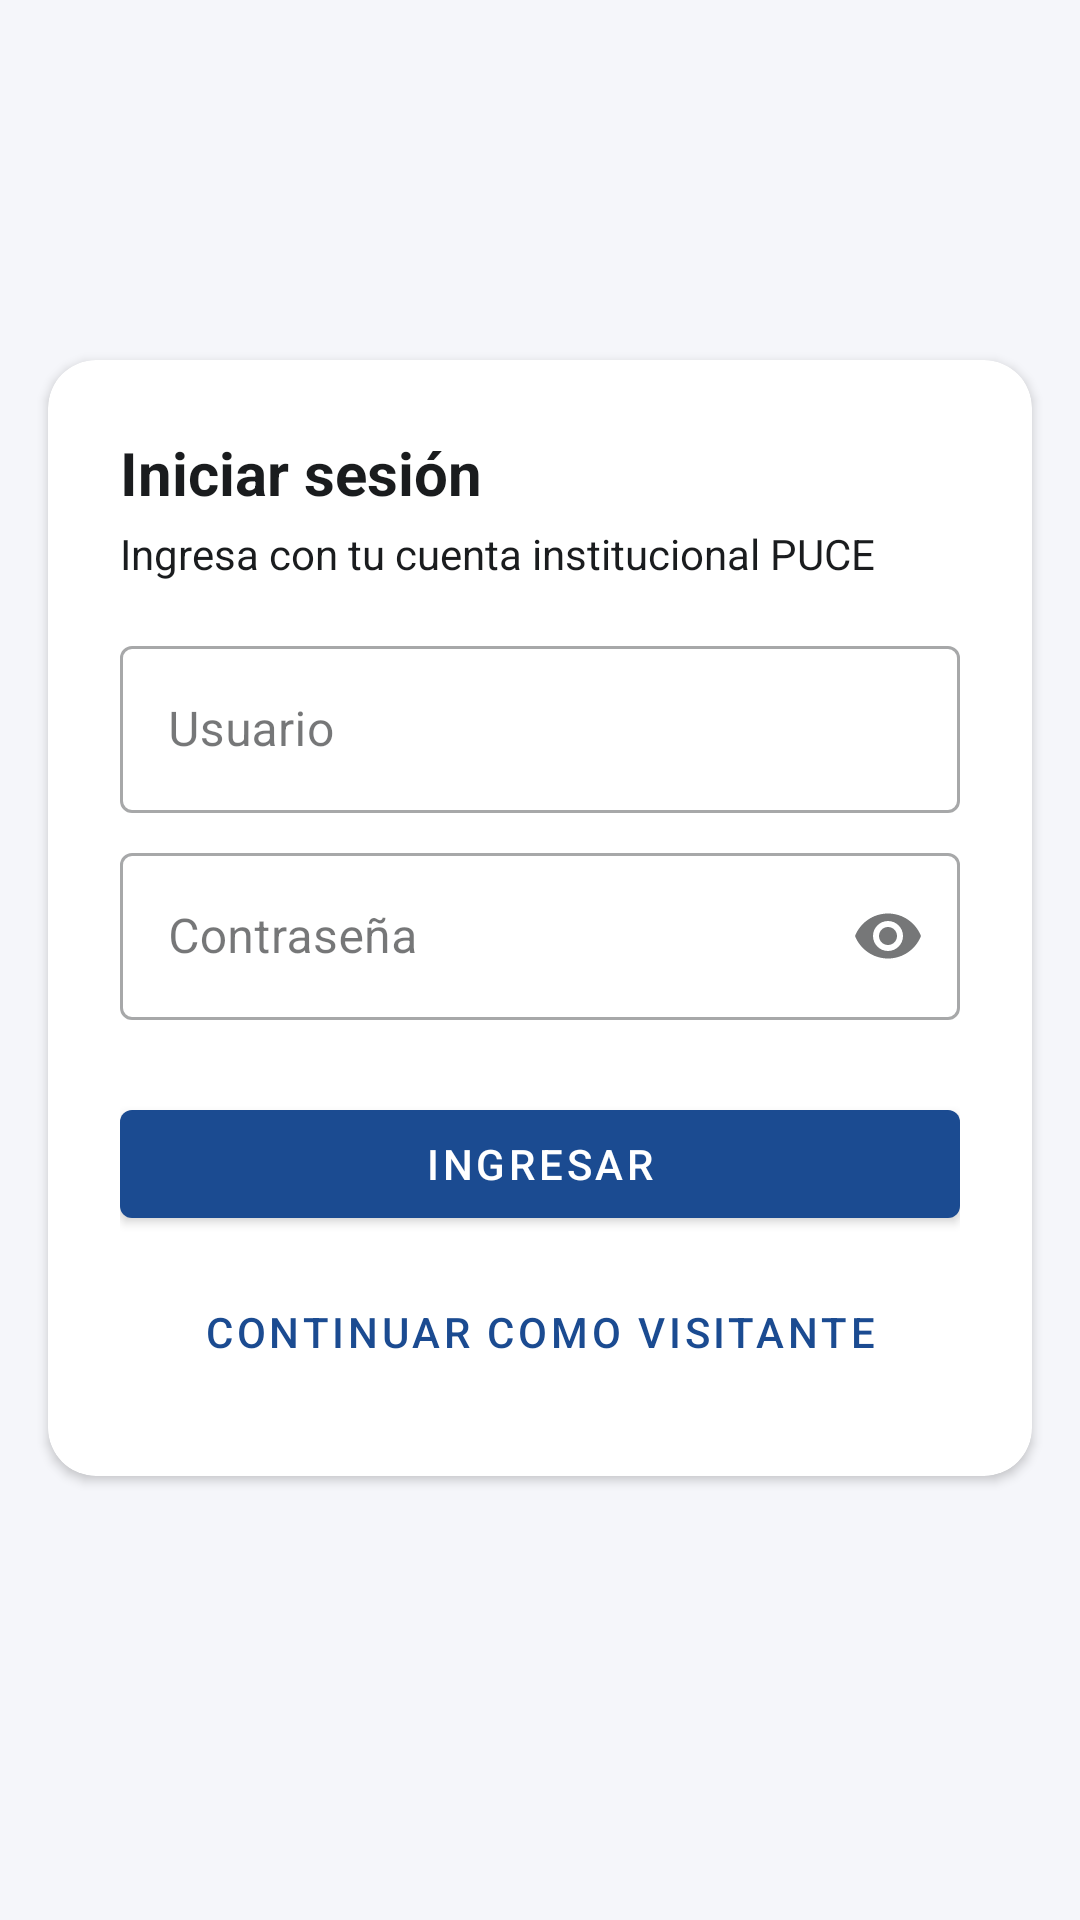

Layout XML and referenced resources for this Android screen:
<!-- AndroidManifest.xml: application theme Theme.Sigpel -->
<!-- res/layout/fragment_login.xml -->
<?xml version="1.0" encoding="utf-8"?>
<androidx.core.widget.NestedScrollView xmlns:android="http://schemas.android.com/apk/res/android"
    xmlns:app="http://schemas.android.com/apk/res-auto"
    xmlns:tools="http://schemas.android.com/tools"
    android:layout_width="match_parent"
    android:layout_height="match_parent"
    android:fillViewport="true"
    tools:context="com.puce.sigpel.ui.auth.LoginFragment">

    <androidx.constraintlayout.widget.ConstraintLayout
        android:layout_width="match_parent"
        android:layout_height="wrap_content">

        <ImageView
            android:id="@+id/image_logo"
            android:layout_width="88dp"
            android:layout_height="88dp"
            android:layout_marginTop="@dimen/section_spacing"
            android:contentDescription="@string/app_name"
            android:src="@mipmap/ic_launcher_round"
            app:layout_constraintEnd_toEndOf="parent"
            app:layout_constraintStart_toStartOf="parent"
            app:layout_constraintTop_toTopOf="parent" />

        <com.google.android.material.card.MaterialCardView
            android:id="@+id/card_login"
            android:layout_width="0dp"
            android:layout_height="wrap_content"
            android:layout_marginHorizontal="@dimen/screen_margin"
            android:layout_marginTop="@dimen/card_spacing"
            android:layout_marginBottom="@dimen/section_spacing"
            app:cardCornerRadius="16dp"
            app:cardElevation="2dp"
            app:layout_constraintEnd_toEndOf="parent"
            app:layout_constraintStart_toStartOf="parent"
            app:layout_constraintTop_toBottomOf="@id/image_logo"
            app:layout_constraintWidth_max="@dimen/content_max_width">

            <LinearLayout
                android:layout_width="match_parent"
                android:layout_height="wrap_content"
                android:orientation="vertical"
                android:padding="@dimen/section_spacing">

                <TextView
                    android:id="@+id/text_title"
                    android:layout_width="wrap_content"
                    android:layout_height="wrap_content"
                    android:text="@string/login_title"
                    android:textAppearance="@style/Widget.Sigpel.SectionTitle" />

                <TextView
                    android:layout_width="wrap_content"
                    android:layout_height="wrap_content"
                    android:layout_marginTop="4dp"
                    android:layout_marginBottom="@dimen/card_spacing"
                    android:text="@string/login_subtitle"
                    android:textColor="?attr/colorOnSurface"
                    android:textSize="@dimen/text_body" />

                <com.google.android.material.textfield.TextInputLayout
                    android:id="@+id/layout_username"
                    style="@style/Widget.MaterialComponents.TextInputLayout.OutlinedBox"
                    android:layout_width="match_parent"
                    android:layout_height="wrap_content"
                    android:layout_marginTop="@dimen/card_spacing"
                    android:hint="@string/login_username_hint">

                    <com.google.android.material.textfield.TextInputEditText
                        android:id="@+id/input_username"
                        android:layout_width="match_parent"
                        android:layout_height="wrap_content"
                        android:inputType="text"
                        android:maxLines="1" />
                </com.google.android.material.textfield.TextInputLayout>

                <com.google.android.material.textfield.TextInputLayout
                    android:id="@+id/layout_password"
                    style="@style/Widget.MaterialComponents.TextInputLayout.OutlinedBox"
                    android:layout_width="match_parent"
                    android:layout_height="wrap_content"
                    android:layout_marginTop="@dimen/card_spacing"
                    android:hint="@string/login_password_hint"
                    app:endIconMode="password_toggle">

                    <com.google.android.material.textfield.TextInputEditText
                        android:id="@+id/input_password"
                        android:layout_width="match_parent"
                        android:layout_height="wrap_content"
                        android:inputType="textPassword"
                        android:maxLines="1" />
                </com.google.android.material.textfield.TextInputLayout>

                <TextView
                    android:id="@+id/text_error"
                    android:layout_width="match_parent"
                    android:layout_height="wrap_content"
                    android:layout_marginTop="@dimen/card_spacing"
                    android:textColor="@color/error"
                    android:textSize="@dimen/text_body"
                    android:visibility="gone"
                    tools:text="No se pudo iniciar sesión" />

                <com.google.android.material.button.MaterialButton
                    android:id="@+id/button_login"
                    android:layout_width="match_parent"
                    android:layout_height="wrap_content"
                    android:layout_marginTop="@dimen/section_spacing"
                    android:text="@string/login_button" />

                <ProgressBar
                    android:id="@+id/progress_login"
                    android:layout_width="wrap_content"
                    android:layout_height="wrap_content"
                    android:layout_gravity="center"
                    android:layout_marginTop="@dimen/card_spacing"
                    android:visibility="gone" />

                <com.google.android.material.button.MaterialButton
                    android:id="@+id/button_visitante"
                    style="@style/Widget.MaterialComponents.Button.TextButton"
                    android:layout_width="match_parent"
                    android:layout_height="wrap_content"
                    android:layout_marginTop="@dimen/card_spacing"
                    android:text="@string/login_visitante" />

            </LinearLayout>
        </com.google.android.material.card.MaterialCardView>

    </androidx.constraintlayout.widget.ConstraintLayout>

</androidx.core.widget.NestedScrollView>
<!-- resources referenced by this layout -->
<resources>
  <color name="error">#C62828</color>
  <dimen name="card_spacing">8dp</dimen>
  <dimen name="content_max_width">600dp</dimen>
  <dimen name="screen_margin">16dp</dimen>
  <dimen name="section_spacing">24dp</dimen>
  <dimen name="text_body">14sp</dimen>
  <string name="app_name">SIGPEL</string>
  <string name="login_button">Ingresar</string>
  <string name="login_password_hint">Contraseña</string>
  <string name="login_subtitle">Ingresa con tu cuenta institucional PUCE</string>
  <string name="login_title">Iniciar sesión</string>
  <string name="login_username_hint">Usuario</string>
  <string name="login_visitante">Continuar como visitante</string>
  <style name="Widget.Sigpel.SectionTitle" parent="">
          <item name="android:textSize">20sp</item>
          <item name="android:textStyle">bold</item>
          <item name="android:textColor">?attr/colorOnSurface</item>
      </style>
  <style name="Theme.Sigpel" parent="Theme.MaterialComponents.DayNight.NoActionBar">
          <item name="colorPrimary">@color/puce_blue</item>
          <item name="colorPrimaryDark">@color/puce_blue_dark</item>
          <item name="colorOnPrimary">@color/white</item>
          <item name="colorSecondary">@color/puce_gold</item>
          <item name="colorOnSecondary">@color/black</item>
          <item name="colorError">@color/error</item>
          <item name="android:colorBackground">@color/background_light</item>
          <item name="colorSurface">@color/surface_light</item>
          <item name="colorOnSurface">@color/on_surface_light</item>
          <item name="android:statusBarColor">@color/puce_blue_dark</item>
          <item name="android:windowLightStatusBar" tools:targetApi="m">false</item>
      </style>
  <color name="puce_blue">#1B4B91</color>
  <color name="puce_blue_dark">#0F2E5C</color>
  <color name="white">#FFFFFF</color>
  <color name="puce_gold">#C9A227</color>
  <color name="black">#000000</color>
  <color name="background_light">#F5F6FA</color>
  <color name="surface_light">#FFFFFF</color>
  <color name="on_surface_light">#1A1C1E</color>
</resources>
